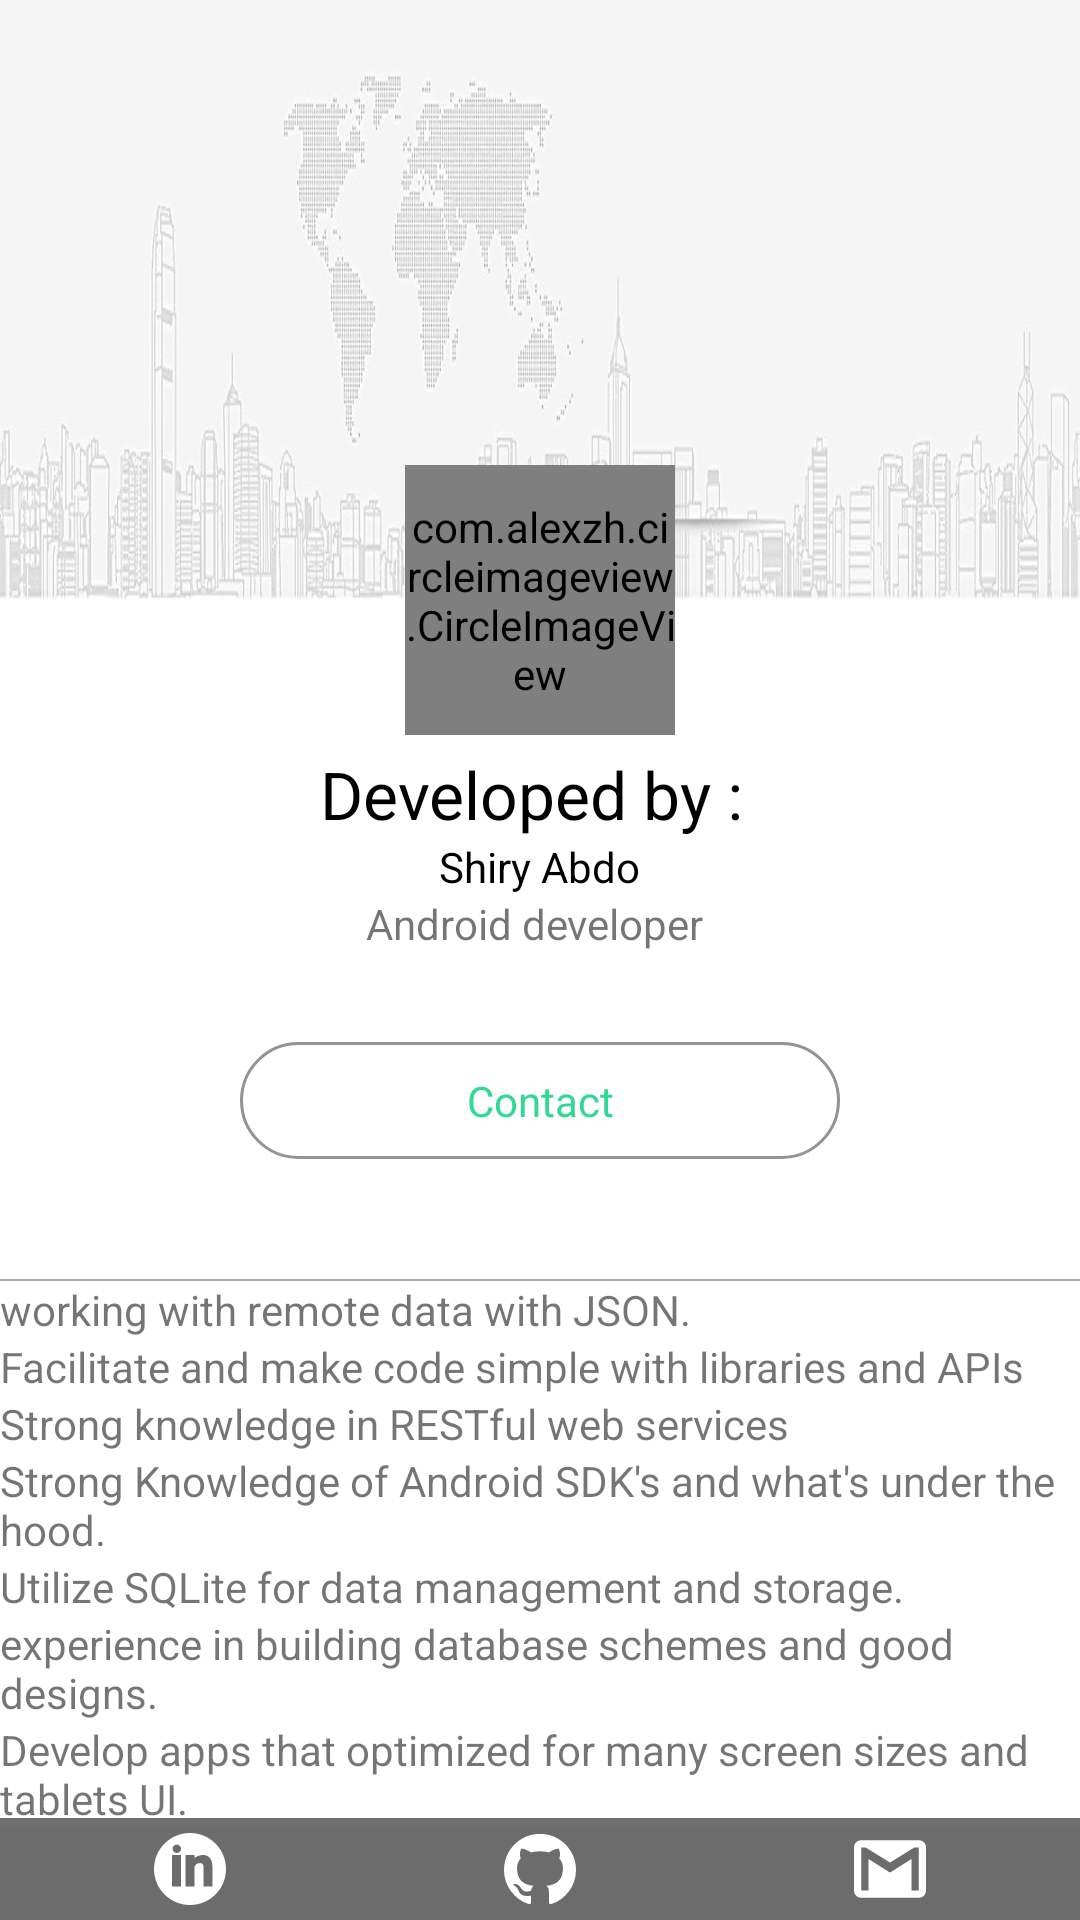

The Android layout XML behind this screen, and the referenced resources:
<!-- AndroidManifest.xml: application theme AppTheme -->
<!-- res/layout/profile_main.xml -->
<?xml version="1.0" encoding="utf-8"?>
<RelativeLayout xmlns:android="http://schemas.android.com/apk/res/android"
     android:layout_width="match_parent"
    android:layout_height="match_parent"
    xmlns:app="http://schemas.android.com/apk/res-auto">


    <ScrollView
        android:layout_width="match_parent"
        android:layout_height="wrap_content">

        <LinearLayout
            android:layout_width="match_parent"
            android:layout_height="wrap_content"
            android:orientation="vertical"
            android:background="#fff">






            <FrameLayout
                android:layout_width="match_parent"
                android:layout_height="250dp"
                android:background="#fff">


                

                <ImageView
                    android:id="@+id/image"
                    android:layout_width="match_parent"
                    android:layout_height="200dp"
                    android:scaleType="fitXY"
                    android:src="@drawable/banner1" />



                

                <com.alexzh.circleimageview.CircleImageView
                    android:id="@+id/banar1"
                    android:layout_width="90dp"
                    android:layout_height="90dp"
                    android:src="@drawable/girl"
                    android:layout_marginTop="75dp"
                    android:layout_gravity="center"
                    app:view_borderWidth="2dp"
                    app:view_borderColor="#cccccc" />


            </FrameLayout>


            <LinearLayout
                android:layout_width="match_parent"
                android:layout_height="wrap_content"
                android:orientation="vertical"
                android:background="#fff">


                
                
                
                
                
                
                

                
                
                
                
                
                
                



                <TextView
                    android:layout_width="wrap_content"
                    android:layout_height="wrap_content"
                    android:text="Developed by : "
                    android:textSize="22dp"
                    android:textColor="@color/title_color"
                    android:layout_gravity="center"/>

                <TextView
                    android:layout_width="wrap_content"
                    android:layout_height="wrap_content"
                    android:text="Shiry Abdo"
                    android:layout_gravity="center"
                    android:textColor="@color/title_color"
                    android:textSize="14dp"/>

                
                    
                    
                    
                    
                    
                    
                    

                <TextView
                    android:layout_width="wrap_content"
                    android:layout_height="wrap_content"
                    android:text="Android developer "
                    android:textSize="14dp"
                    android:layout_gravity="center"/>




            </LinearLayout>






            <TextView
                android:layout_width="200dp"
                android:layout_height="wrap_content"
                android:layout_gravity="center"
                android:gravity="center"
                android:id="@+id/Contact"

                android:text="Contact"
                android:textColor="@color/colorPrimaryDark"
                android:textAlignment="center"
                android:background="@drawable/rounded"
                android:layout_marginTop="30dp"
                android:padding="10dp"
                />




            <View
                android:layout_width="match_parent"
                android:layout_height="0.1dp"
                android:background="#ACACAC"
                android:layout_marginTop="40dp"/>




            <View
                android:layout_width="match_parent"
                android:layout_height="0.1dp"
                android:background="#ACACAC" />




            <LinearLayout
                android:layout_marginTop="@dimen/_8sdp"
                android:layout_marginStart="@dimen/_8sdp"
                android:layout_marginEnd="@dimen/_8sdp"
                android:layout_marginBottom="@dimen/_40sdp"
                android:orientation="vertical"
                android:layout_gravity="center"
                android:layout_width="match_parent"
                android:layout_height="wrap_content">


                <TextView
                    android:textSize="14dp"
                    android:text= "working with remote data with JSON."
                    android:layout_width="match_parent"
                    android:layout_height="wrap_content" />

                <TextView
                    android:text= "Facilitate and make code simple with libraries and APIs"
                    android:layout_width="match_parent"
                    android:layout_height="wrap_content" />
                <TextView
                    android:textSize="14dp"
                    android:text= "Strong knowledge in RESTful web services"
                    android:layout_width="match_parent"
                    android:layout_height="wrap_content" />

                <TextView
                    android:textSize="14dp"
                    android:text= "Strong Knowledge of Android SDK's and what's under the hood."
                    android:layout_width="match_parent"
                    android:layout_height="wrap_content" />
                <TextView
                    android:textSize="14dp"
                    android:text= "Utilize SQLite for data management and storage."
                    android:layout_width="match_parent"
                    android:layout_height="wrap_content" />
                <TextView
                    android:textSize="14dp"

                    android:text= "experience in building database schemes and good designs."
                    android:layout_width="match_parent"
                    android:layout_height="wrap_content" />
                <TextView
                    android:textSize="14dp"
                    android:text= "Develop apps that optimized for many screen sizes and tablets UI."
                    android:layout_width="match_parent"
                    android:layout_height="wrap_content" />







            </LinearLayout>


        </LinearLayout>



    </ScrollView>



    <LinearLayout
        android:layout_width="match_parent"
        android:layout_height="wrap_content"
        android:background="@color/bottom_black_bgcolor"
        android:layout_alignParentBottom="true"
        android:orientation="horizontal"
        android:padding="5dp"
        android:gravity="center">

        <LinearLayout
            android:layout_gravity="center"
            android:gravity="center"
            android:layout_width="wrap_content"
            android:layout_height="wrap_content"
            android:layout_weight="1">

            <ImageView
                android:id="@+id/linkedin_button"
                android:layout_width="wrap_content"
                android:layout_height="wrap_content"
                 android:background="@drawable/ic_linkedin_button" />
        </LinearLayout>


        <LinearLayout
            android:layout_gravity="center"
            android:gravity="center"
            android:layout_width="wrap_content"
            android:layout_height="wrap_content"
            android:layout_weight="1">

            <ImageView
android:id="@+id/github_button"
                android:layout_width="wrap_content"
                android:layout_height="wrap_content"
                 android:background="@drawable/ic_github_logo" />
        </LinearLayout>





        <LinearLayout
            android:layout_gravity="center"
            android:gravity="center"
            android:layout_width="wrap_content"
            android:layout_height="wrap_content"
            android:layout_weight="1">


            <ImageView
android:id="@+id/gmail_button"
                android:layout_width="wrap_content"
                android:layout_height="wrap_content"
                android:background="@drawable/ic_gmail_logo" />

        </LinearLayout>




    </LinearLayout>



</RelativeLayout>
<!-- resources referenced by this layout -->
<resources>
  <color name="bottom_black_bgcolor">#90000000</color>
  <color name="colorPrimaryDark">#31D896</color>
  <color name="title_color">#000</color>
  <!-- drawable banner1: jpeg bitmap (drawable, 39518 bytes) -->
  <!-- drawable girl: png bitmap (drawable, 130566 bytes) -->
  <!-- drawable ic_github_logo: vector/xml drawable (drawable, 2556 chars, omitted) -->
  <!-- drawable ic_gmail_logo (drawable) -->
  <vector android:height="24dp" android:viewportHeight="510"
      android:viewportWidth="510" android:width="24dp" xmlns:android="http://schemas.android.com/apk/res/android">
      <path android:fillColor="#FFFFFF" android:pathData="M459,51H51C22.95,51 0,73.95 0,102v306c0,28.05 22.95,51 51,51h408c28.05,0 51,-22.95 51,-51V102C510,73.95 487.05,51 459,51zM459,408h-51V183.6l-153,96.9l-153,-96.9V408H51V102h30.6L255,209.1L428.4,102H459V408z"/>
  </vector>
  <!-- drawable ic_linkedin_button (drawable) -->
  <vector android:height="24dp" android:viewportHeight="486.392"
      android:viewportWidth="486.392" android:width="24dp" xmlns:android="http://schemas.android.com/apk/res/android">
      <path android:fillColor="#FFFFFF" android:pathData="M243.196,0C108.891,0 0,108.891 0,243.196s108.891,243.196 243.196,243.196s243.196,-108.891 243.196,-243.196C486.392,108.861 377.501,0 243.196,0zM182.397,360.994h-60.799V148.197h60.799V360.994zM153.882,135.156c-15.747,0 -28.484,-12.768 -28.484,-28.515s12.768,-28.515 28.484,-28.515c15.747,0.03 28.515,12.798 28.515,28.515C182.397,122.388 169.629,135.156 153.882,135.156zM395.193,360.994h-60.799V229.425c0,-15.413 -4.408,-26.204 -23.347,-26.204c-31.403,0 -37.452,26.204 -37.452,26.204v131.569h-60.799V148.197h60.799v20.337c8.694,-6.657 30.399,-20.307 60.799,-20.307c19.699,0 60.799,11.795 60.799,83.051V360.994z"/>
  </vector>
  <!-- drawable rounded (drawable) -->
  <?xml version="1.0" encoding="utf-8"?>
  <shape xmlns:android="http://schemas.android.com/apk/res/android"
      android:shape="rectangle" android:padding="10dp">
      <solid android:color="@android:color/transparent"/>
      <corners
          android:bottomRightRadius="35dp"
          android:bottomLeftRadius="35dp"
          android:topLeftRadius="35dp"
          android:topRightRadius="35dp"/>
      <stroke
          android:width="1dp"
          android:color="#949292" />
  
  </shape>
  <style name="AppTheme" parent="Theme.AppCompat.Light.NoActionBar">
          <item name="colorPrimary">@color/colorPrimary</item>
          <item name="colorPrimaryDark">@color/colorPrimaryDark</item>
          <item name="colorAccent">@color/colorAccent</item>
      </style>
  <color name="colorPrimary">#2cbc83</color>
  <color name="colorAccent">#FF4081</color>
</resources>
